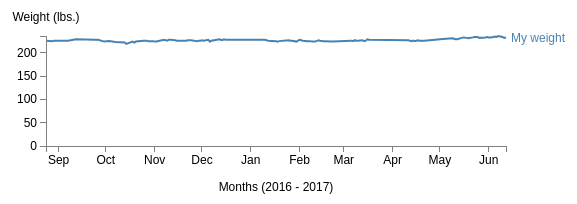
D3 v3 page, settled after 360 driven frames (6 s of simulated time); the page loaded 1 data file(s).




  var chart = timeSeriesChart()
    .x(function(d) { return formatDate.parse(d.Date); })
    .y(function(d) { return +d.Weight; });

  var formatDate = d3.time.format("%m/%d/%y");

  // Get the data
  d3.csv("data/weight1.csv",
    function(err, data) {
      if (err) throw err;
      d3.select("#mytable")
      .datum(data)
      .call(chart);
  });

  var header = d3.select("#header")
      .append("h1")
      .text(" My \"healthy\" year at MIDS");

      d3.select("#mytext")
      .append("p").text("The graph above clearly shows my struggle to juggle work, family, UC Berkeley and personal health.")
      .append("p").text("Specifically in the last 3 months (overlapping with the last term's final projects), my weight \
                          steadily increased from 225 lbs. to 234 lbs.");




// ── js/timeserieschart.js
function timeSeriesChart(){
  var margin = {top: 30, right: 70, bottom: 50, left: 50},
      width = 700 - margin.left - margin.right,
      height = 270 - margin.top - margin.bottom,
      xValue = function(d) { return d[0]; },
      yValue = function(d) { return d[1]; };
      xScale = d3.time.scale().range([0, width]),
      yScale = d3.scale.linear().range([height, 0]),
      xAxis = d3.svg.axis().scale(xScale)
        .orient("bottom")
        .ticks(d3.time.months) // .ticks(10)
        .tickFormat(d3.time.format("%b")),
      yAxis = d3.svg.axis().scale(yScale)
        .orient("left")
        .ticks(5),
      // area = d3.svg.area().x(X).y1(Y),
      line = d3.svg.line().x(X).y(Y),
      xAxisLabelTextPosition = Math.round((width - margin.left - margin.right)/2)+margin.left,
      bisectDate = d3.bisector(function(d) { return d[0]; }).right,
      zoom_in = true;
      // lineLabelYPosition = yScale(yValue(data[data.length-1]))


  function chart(selection){
    selection.each(function(data) {

      // Convert data to standard representation greedily;
     // this is needed for nondeterministic accessors.
     data = data.map(function(d, i) {
       return [xValue.call(data, d, i), yValue.call(data, d, i)];

     });

     // Update the x-scale.
     xScale
      .domain(d3.extent(data, function(d) { return d[0]; }))
      .range([0, width - margin.left - margin.right]);

     // Update the y-scale.
     yScale
      .domain([0, d3.max(data, function(d) { return d[1]; })])
      .range([height - margin.top - margin.bottom, 0]);

      // generate chart here; `d` is the data and `this` is the element
      var svg = d3.select(this).selectAll("svg").data([data]);



      // Otherwise, create the skeletal chart.
       var gEnter = svg.enter().append("svg").append("g");
       gEnter.append("path").attr("class", "line");
       gEnter.append("g").attr("class", "x axis");
       gEnter.append("g").attr("class", "y axis");
       gEnter.append("g").attr("class", "y axis");
       // gEnter.append("g").attr("class", "text xaxis label");

       // Update the outer dimensions
       svg.attr("width", width)
          .attr("height", height);

        // Update the inner dimensions.
       var g = svg.select("g")
           .attr("transform", "translate(" + margin.left + "," + margin.top + ")");

       // Update the line path.
       g.select(".line")
        .attr("d", line);

      // Update the x-axis.
      g.select(".x.axis")
        .attr("transform", "translate(0," + yScale.range()[0] + ")")
        .call(xAxis);

      // Update the y-axis.
      g.select(".y.axis")
        .call(yAxis);


      // text label for the x axis
      svg.append("text")
          .attr("x", xAxisLabelTextPosition)
          .attr("y", height - 5 )
          .style("text-anchor", "middle")
          .text("Months (2016 - 2017)");

      // text label for the y axis
      svg.append("text")
          .attr("x", margin.left )
          .attr("y", margin.top - 15)
          .style("text-anchor", "middle")
          .text("Weight (lbs.)");

      // add line label
      svg.append("text")
      		.attr("transform", "translate(" + (X(data[data.length-1]) + margin.left + 5) + "," + (Y(data[data.length-1]) + margin.top) + ")")
      		.attr("dy", ".35em")
      		.attr("text-anchor", "start")
      		.style("fill", "steelblue")
      		.text("My weight");

      var focus = svg.append("g")
          .attr("class", "focus")
          .style("display", "none");

      focus.append("circle")
          .attr("r", 4.5);

      focus.append("text")
          .attr("x", 9)
          .attr("dy", ".35em");

      svg.append("rect")
          .attr("class", "overlay")
          .attr("width", width - margin.left - margin.right)
          .attr("height", height - margin.top - margin.bottom)
          .attr("x", margin.left )
          .attr("y", margin.top)
          .on("mouseover", function() { focus.style("display", null); })
          .on("mouseout", function() { focus.style("display", "none"); })
          .on("mousemove", mousemove);

      function mousemove() {
        var x0 = xScale.invert(d3.mouse(this)[0]-margin.left);
            i = bisectDate(data, x0, 1);
            if (i < data.length) {
              // d0 = data[i - 1][0];
              xd = data[i][0];
              yd = data[i][1]
              //d = x0 - d0 > d1 - x0 ? d1 : d0;
              //console.log(xScale(xd)+margin.left)
              focus.attr("transform", "translate(" + (xScale(xd)+margin.left) + "," + (yScale(yd)+margin.top - 5) + ")");
              focus.select("text").text(yd);
            }
      }

      d3.select("#updateButton")
          .append("button")
          .attr("transform", "translate(" + (X(data[data.length-1]) + margin.left + 5) + "," + (height - margin.bottom - 15) + ")")
          .attr("dy", ".35em")
          .attr("text-anchor", "start")
          .text("Zoom in")
          .on("click", function() {
            var text = "";
            if (zoom_in) {
              text = "Zoom out"
              yScale
                .domain([210, 240])
                .range([height - margin.top - margin.bottom, 0]);
            } else {
              text = "Zoom in"
              yScale
               .domain([0, d3.max(data, function(d) { return d[1]; })])
               .range([height - margin.top - margin.bottom, 0]);
            }
            d3.select(this).text(text)
            g.select(".y.axis")
              .call(yAxis);
            g.select(".line")
              .attr("d", line);
            zoom_in = !(zoom_in);
          });
    });
  }

  // The x-accessor for the path generator; xScale ∘ xValue.
  function X(d) {
    return xScale(d[0]);
  };

  // The y-accessor for the path generator; yScale ∘ yValue.
  function Y(d) {
    return yScale(d[1]);
  };

  chart.margin = function(value) {
    if (!arguments.length) return margin;
    margin = value;
    return chart;
  };

  chart.width = function(value) {
    if (!arguments.length) return width;
    width = value;
    return chart;
  };

  chart.height = function(value) {
    if (!arguments.length) return height;
    height = value;
    return chart;
  };

  chart.x = function(value) {
    if (!arguments.length) return xValue;
    xValue = value;
    return chart;
  };

  chart.y = function(value) {
    if (!arguments.length) return yValue;
    yValue = value;
    return chart;
  };

  return chart;
}


### data: data/weight1.csv
Date, Weight
8/24/16, 226
8/28/16, 225
8/29/16, 226
9/7/16, 226
9/12/16, 229
9/24/16, 228
9/26/16, 228
9/30/16, 224
10/3/16, 225
10/7/16, 223
10/13/16, 222
10/14/16, 219
10/18/16, 224
10/19/16, 222
10/20/16, 224
10/25/16, 226
10/26/16, 226
10/27/16, 226
10/28/16, 225
10/31/16, 225
11/1/16, 224
11/2/16, 224
11/7/16, 228
11/9/16, 226
11/10/16, 228
11/11/16, 228
11/14/16, 227
11/15/16, 226
11/21/16, 226
11/22/16, 227
11/23/16, 227
11/24/16, 227
11/28/16, 225
11/29/16, 226
11/30/16, 226
12/1/16, 227
12/2/16, 226
12/5/16, 228
12/6/16, 224
12/7/16, 226
12/12/16, 229
12/13/16, 228
12/14/16, 227
12/15/16, 229
12/16/16, 228
1/4/17, 228
1/5/17, 228
1/6/17, 228
1/9/17, 228
1/10/17, 228
1/12/17, 226
1/17/17, 225
1/18/17, 224
1/19/17, 225
1/25/17, 227
1/26/17, 226
1/27/17, 226
1/30/17, 224
1/31/17, 226
2/1/17, 228
... 55 more rows